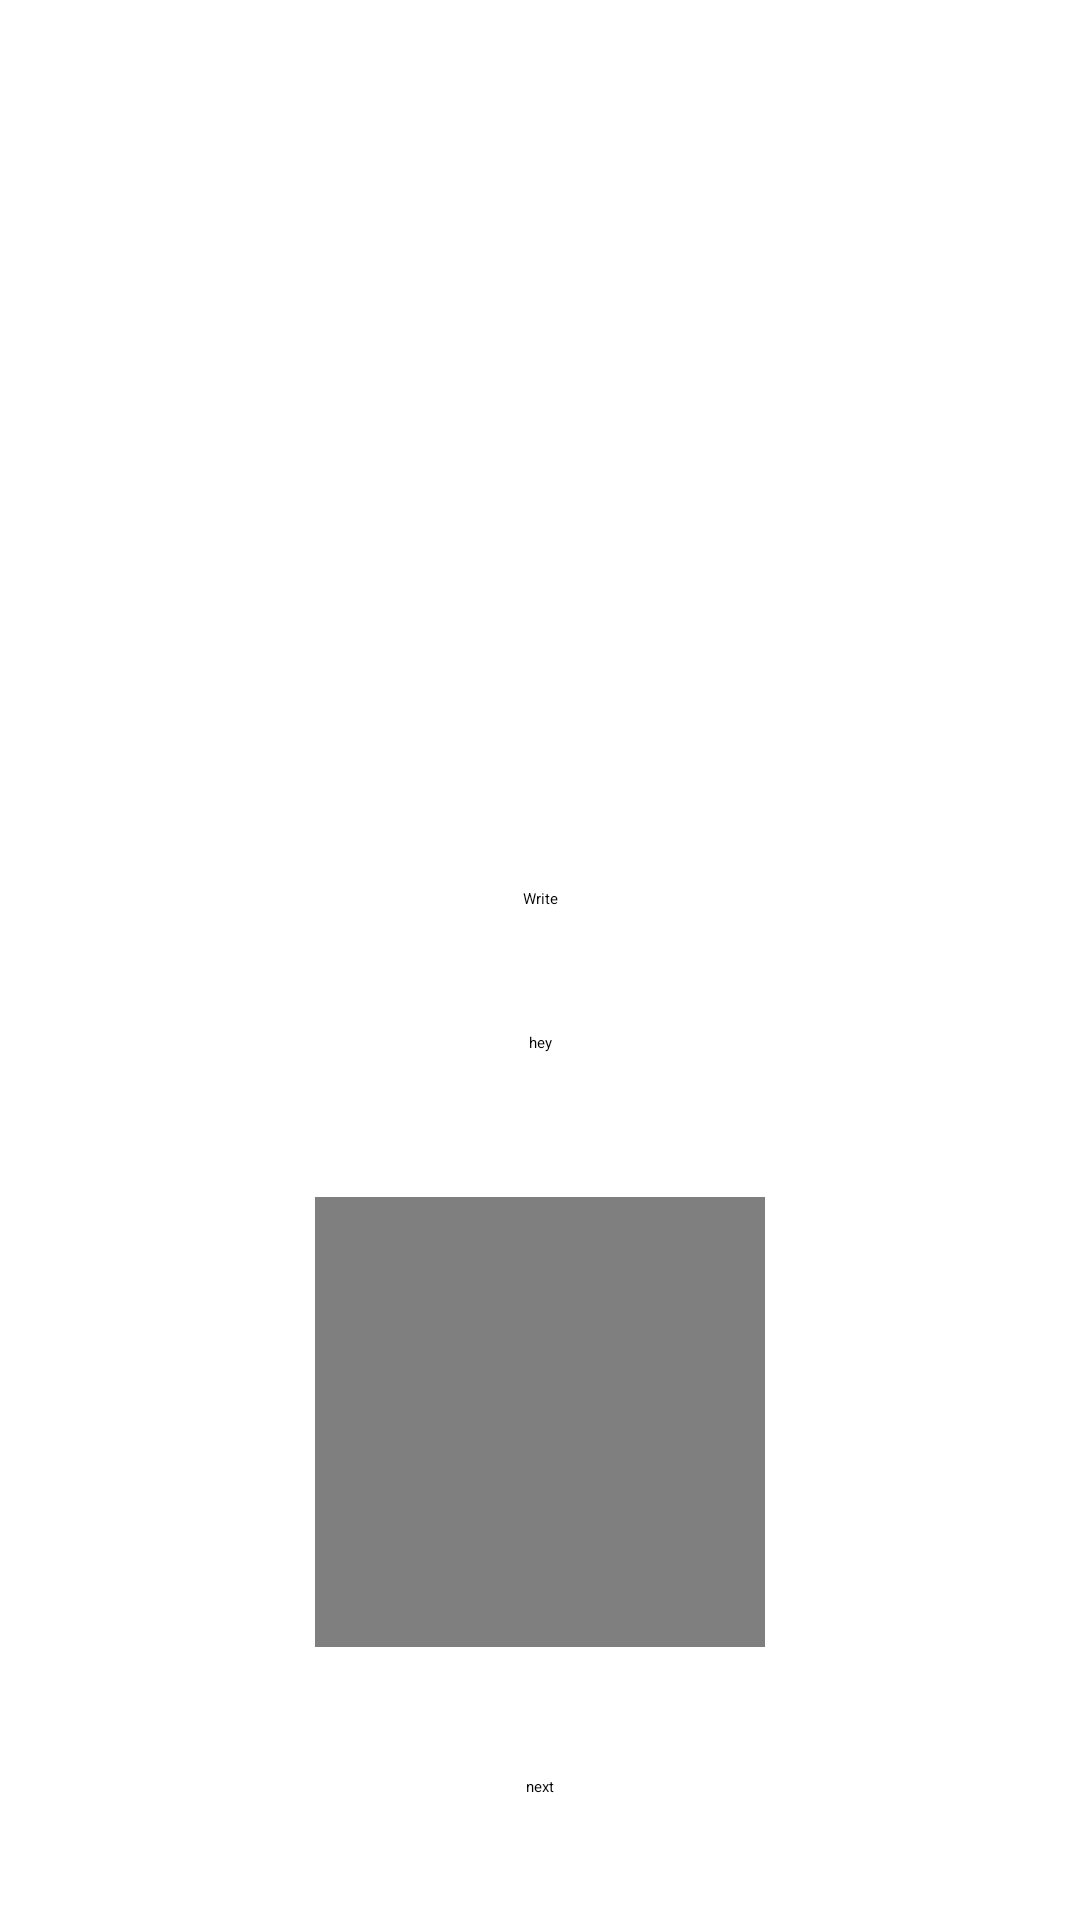

This screen was rendered from an Android layout file. Write that file and the resources it references.
<!-- AndroidManifest.xml: application theme Theme.Firebasetesting -->
<!-- res/layout/activity_database.xml -->
<?xml version="1.0" encoding="utf-8"?>
<androidx.constraintlayout.widget.ConstraintLayout xmlns:android="http://schemas.android.com/apk/res/android"
    xmlns:app="http://schemas.android.com/apk/res-auto"
    xmlns:tools="http://schemas.android.com/tools"
    android:layout_width="match_parent"
    android:layout_height="match_parent"
    android:gravity="center"
    tools:context=".Database">


    <Button
        android:id="@+id/write_button"
        android:layout_width="wrap_content"
        android:layout_height="48dp"
        android:text="Write"
        app:layout_constraintBottom_toBottomOf="parent"
        app:layout_constraintEnd_toEndOf="parent"
        app:layout_constraintStart_toStartOf="parent"
        app:layout_constraintTop_toTopOf="parent" />


    <ImageView
        android:id="@+id/imageViews"
        android:layout_width="250dp"
        android:layout_height="250dp"
        app:layout_constraintEnd_toEndOf="parent"
        app:layout_constraintStart_toStartOf="parent"
        app:layout_constraintTop_toTopOf="parent" />

    <TextView
        android:id="@+id/edittxt152"
        android:layout_width="wrap_content"
        android:text="hey"
        android:layout_height="55dp"
        app:layout_constraintEnd_toEndOf="parent"
        app:layout_constraintStart_toStartOf="parent"
        app:layout_constraintTop_toBottomOf="@+id/write_button" />

    <VideoView
        android:id="@+id/viddeo"
        android:layout_width="150dp"
        android:layout_height="150dp"
        app:layout_constraintEnd_toEndOf="parent"
        app:layout_constraintStart_toStartOf="parent"
        app:layout_constraintTop_toBottomOf="@+id/edittxt152" />

    <Button
        android:id="@+id/write_button2"
        android:layout_width="wrap_content"
        android:layout_height="48dp"
        android:onClick="next"
        android:text="next"
        app:layout_constraintBottom_toBottomOf="parent"
        app:layout_constraintEnd_toEndOf="parent"
        app:layout_constraintStart_toStartOf="parent" />

</androidx.constraintlayout.widget.ConstraintLayout>
<!-- resources referenced by this layout -->
<resources>

</resources>
